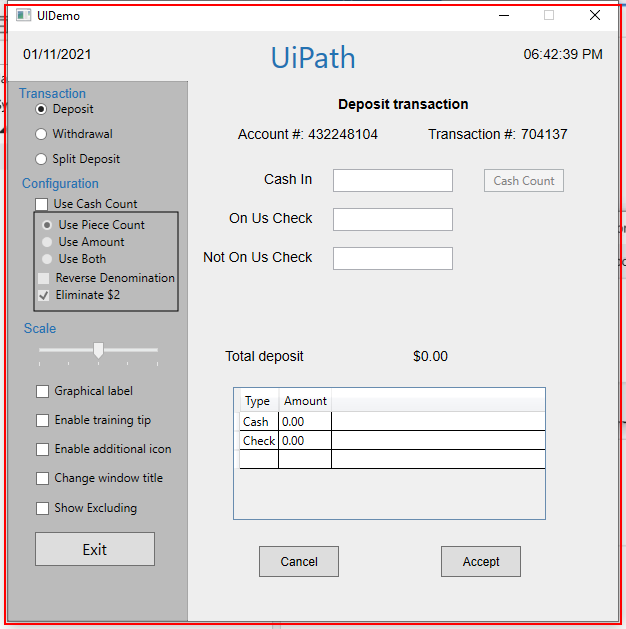
Task: Demonstrating the REFramwork with UiDemo
Workflow: CloseAllApplications

Step 1: Close Application UIDemo' on the element in window 'UIDemo' (uidemo.exe)
